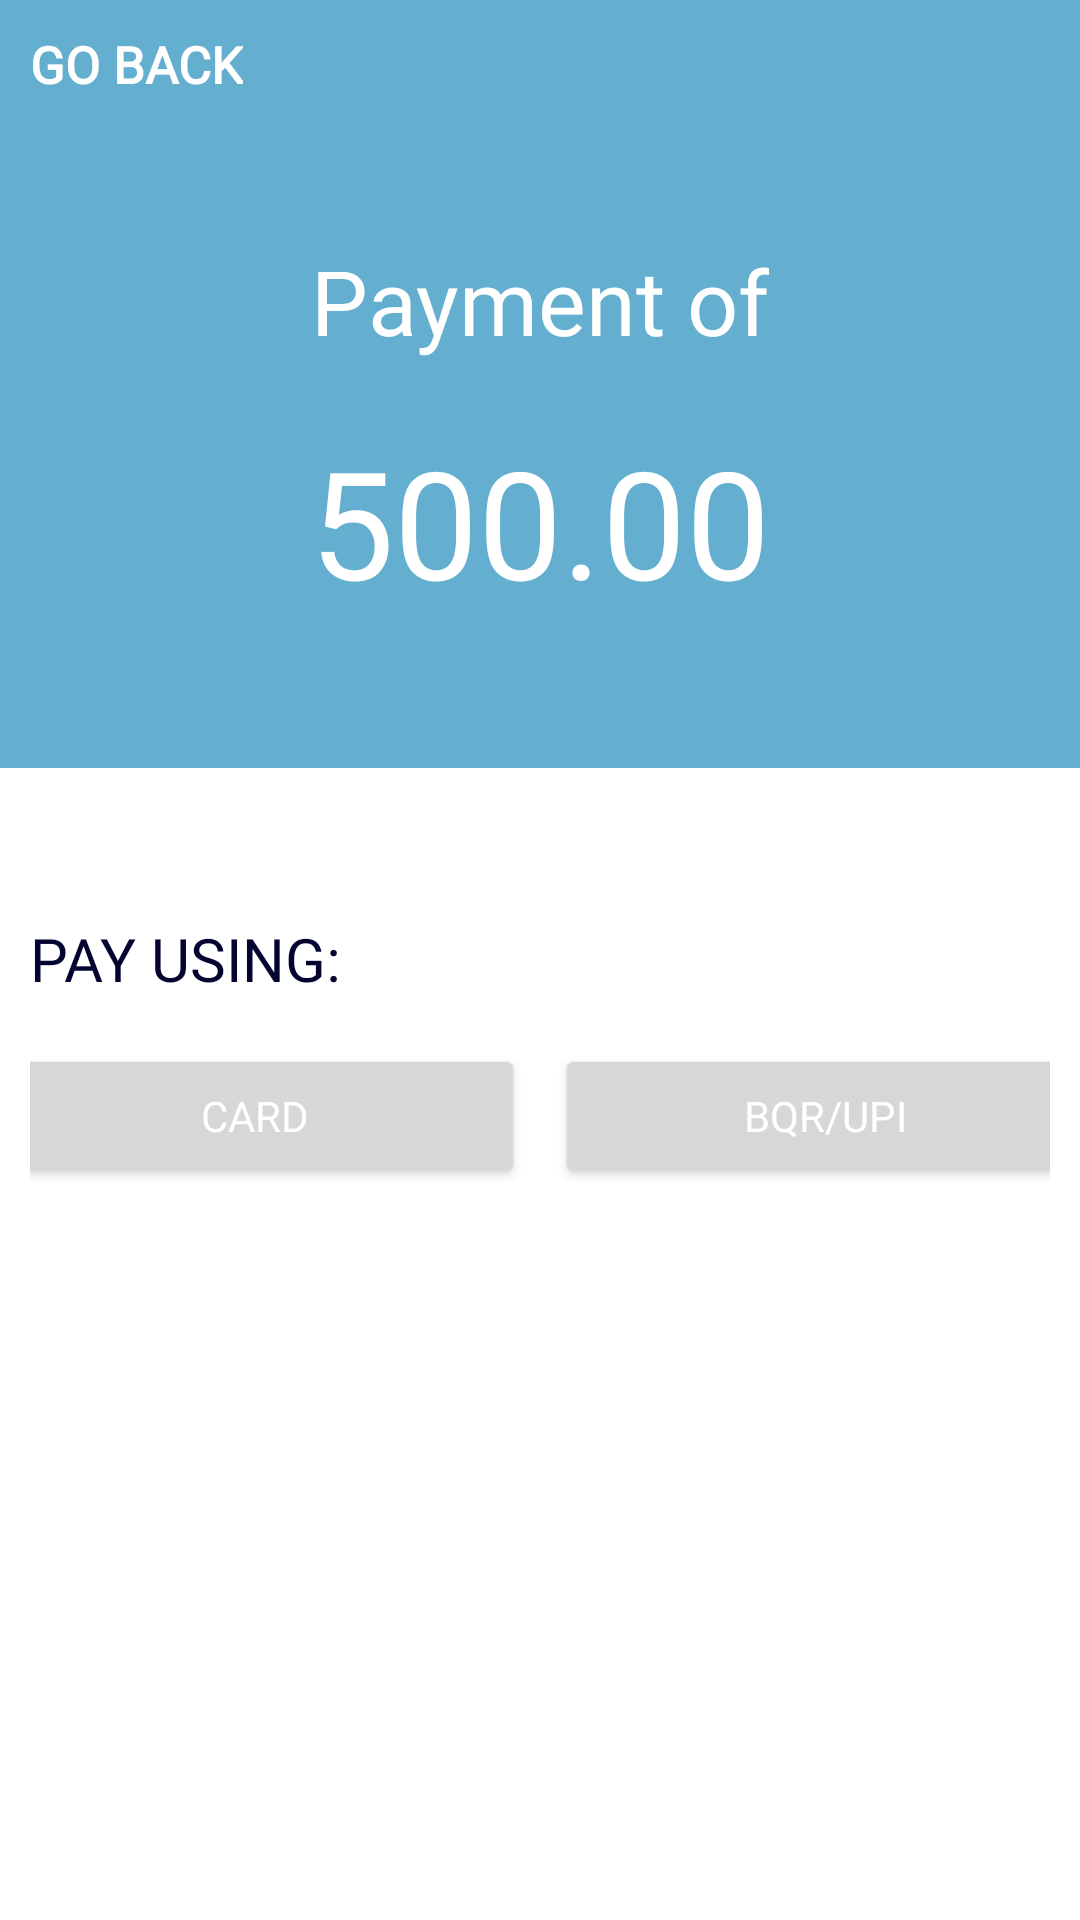

Android layout source for this screen:
<!-- AndroidManifest.xml: application theme Theme.FerryTicket -->
<!-- res/layout/activity_pos.xml -->
<LinearLayout xmlns:android="http://schemas.android.com/apk/res/android"
    xmlns:app="http://schemas.android.com/apk/res-auto"
    xmlns:tools="http://schemas.android.com/tools"
    android:layout_width="fill_parent"
    android:layout_height="fill_parent"
    android:orientation="vertical"
    tools:ignore="HardCodedText">

    <LinearLayout
        android:id="@+id/pos_payment_ll"
        android:layout_width="match_parent"
        android:layout_height="match_parent"
        android:orientation="vertical">

        <androidx.constraintlayout.widget.ConstraintLayout
            android:layout_width="match_parent"
            android:layout_height="0dp"
            android:layout_weight="0.4"
            android:background="@color/aquamarine">

            <TextView
                android:id="@+id/go_back"
                android:layout_width="wrap_content"
                android:layout_height="wrap_content"
                android:layout_marginStart="10dp"
                android:layout_marginTop="10dp"
                android:fontFamily="@font/roboto"
                android:text="GO BACK"
                android:textColor="@color/white"
                android:textSize="17sp"
                android:textStyle="bold"
                app:layout_constraintEnd_toEndOf="parent"
                app:layout_constraintHorizontal_bias="0"
                app:layout_constraintStart_toStartOf="parent"
                app:layout_constraintTop_toTopOf="parent" />

            <TextView
                android:id="@+id/payment_text"
                android:layout_width="wrap_content"
                android:layout_height="wrap_content"
                android:layout_marginTop="80dp"
                android:fontFamily="@font/roboto_condensed_bold"
                android:text="Payment of"
                android:textColor="@color/white"
                android:textSize="30sp"
                app:layout_constraintBottom_toBottomOf="parent"
                app:layout_constraintEnd_toEndOf="parent"
                app:layout_constraintStart_toStartOf="parent"
                app:layout_constraintTop_toTopOf="parent"
                app:layout_constraintVertical_bias="0" />

            <TextView
                android:id="@+id/amt"
                android:layout_width="wrap_content"
                android:layout_height="wrap_content"
                android:layout_marginTop="20dp"
                android:fontFamily="@font/roboto_condensed_bold"
                android:text="500.00"
                android:textColor="@color/white"
                android:textSize="50sp"
                app:layout_constraintBottom_toBottomOf="parent"
                app:layout_constraintEnd_toEndOf="parent"
                app:layout_constraintStart_toStartOf="parent"
                app:layout_constraintTop_toBottomOf="@id/payment_text"
                app:layout_constraintVertical_bias="0" />
        </androidx.constraintlayout.widget.ConstraintLayout>

        <LinearLayout
            android:layout_width="match_parent"
            android:layout_height="0dp"
            android:layout_weight="0.6"
            android:background="@color/white"
            android:gravity="center_horizontal"
            android:orientation="vertical"
            android:paddingStart="10dp"
            android:paddingTop="50dp"
            android:paddingEnd="10dp">

            <TextView
                android:layout_width="match_parent"
                android:layout_height="wrap_content"
                android:fontFamily="@font/roboto_condensed_bold"
                android:text="PAY USING:"
                android:textColor="@color/dark_blue"
                android:textSize="20sp" />

            <LinearLayout
                android:layout_width="match_parent"
                android:layout_height="wrap_content"
                android:layout_marginTop="15dp"
                android:gravity="center"
                android:orientation="horizontal">

                <Button
                    android:id="@+id/btnAdd"
                    android:layout_width="180dp"
                    android:layout_height="wrap_content"
                    android:layout_marginEnd="5dp"
                    android:fontFamily="@font/roboto_condensed_bold"
                    android:onClick="onClickPayCard"
                    android:text="CARD"
                    android:textColor="@color/white" />

                <Button
                    android:id="@+id/btn_bqr_upi"
                    android:layout_width="180dp"
                    android:layout_height="wrap_content"
                    android:layout_marginStart="5dp"
                    android:fontFamily="@font/roboto_condensed_bold"
                    android:onClick="onClickPayByBqrorUpi"
                    android:text="BQR/UPI"
                    android:textColor="@color/white" />
            </LinearLayout>
        </LinearLayout>
    </LinearLayout>

    <LinearLayout
        android:id="@+id/pos_settings_ll"
        android:layout_width="match_parent"
        android:layout_height="match_parent"
        android:orientation="vertical"
        android:visibility="gone"
        android:padding="10dp">

        <Button
            android:id="@+id/btn_config"
            android:layout_width="match_parent"
            android:layout_height="wrap_content"
            android:layout_marginTop="10dp"
            android:fontFamily="@font/roboto_condensed_bold"
            android:onClick="onClickAdmin"
            android:text="Configure"
            android:textColor="@color/white"
            android:textSize="19sp" />

        <Button
            android:id="@+id/btn_terminal_activation"
            android:layout_width="match_parent"
            android:layout_height="wrap_content"
            android:layout_marginTop="10dp"
            android:fontFamily="@font/roboto_condensed_bold"
            android:onClick="onClickTerminalActivation"
            android:text="Terminal Activation"
            android:textColor="@color/white"
            android:textSize="19sp" />

        <Button
            android:id="@+id/btn_last_txn"
            android:layout_width="match_parent"
            android:layout_height="wrap_content"
            android:layout_marginTop="10dp"
            android:fontFamily="@font/roboto_condensed_bold"
            android:onClick="onClickLastTrasaction"
            android:text="Last Transaction Status"
            android:textColor="@color/white"
            android:textSize="19sp" />

        <Button
            android:id="@+id/btn_last_txn1"
            android:layout_width="match_parent"
            android:layout_height="wrap_content"
            android:layout_marginTop="10dp"
            android:fontFamily="@font/roboto_condensed_bold"
            android:onClick="onClickProvider"
            android:text="Get Proxy Details"
            android:textColor="@color/white"
            android:textSize="19sp" />

        
    </LinearLayout>
</LinearLayout>
<!-- resources referenced by this layout -->
<resources>
  <color name="aquamarine">#64AFD0</color>
  <color name="dark_blue">#040430</color>
  <color name="white">#FFFFFFFF</color>
  <style name="Theme.FerryTicket" parent="Theme.MaterialComponents.Light.NoActionBar">
          
          <item name="colorPrimary">@color/blue_grotto</item>
          <item name="colorPrimaryVariant">@color/aquamarine</item>
          <item name="colorOnPrimary">@color/dark_blue</item>
          
          <item name="colorSecondary">@color/blue_grotto</item>
          <item name="colorSecondaryVariant">@color/aquamarine</item>
          <item name="colorOnSecondary">@color/dark_blue</item>
          
          <item name="android:statusBarColor">?attr/colorPrimaryVariant</item>
          
      </style>
  <color name="blue_grotto">#2E74A0</color>
</resources>
